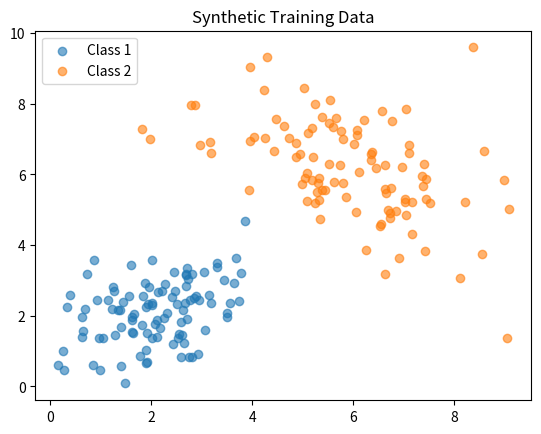

The matplotlib source for this figure:
import numpy as np
import matplotlib.pyplot as plt
from scipy.stats import multivariate_normal

# 1. Generate Synthetic Data (2 Classes)
np.random.seed(42)

# Class 1: Centered at (2,2) with some correlation
# Topic: Normal Distribution parameters (Slide 4)
mean1 = [2, 2]
cov1 = [[1, 0.5], [0.5, 1]]
X1 = np.random.multivariate_normal(mean1, cov1, 100)

# Class 2: Centered at (6,6) with different variance
mean2 = [6, 6]
cov2 = [[2, -0.8], [-0.8, 2]]
X2 = np.random.multivariate_normal(mean2, cov2, 100)

# Visualize
plt.scatter(X1[:,0], X1[:,1], alpha=0.6, label='Class 1')
plt.scatter(X2[:,0], X2[:,1], alpha=0.6, label='Class 2')
plt.legend()
plt.title("Synthetic Training Data")
plt.show()

def calculate_parameters(X):
    """
    Calculate the Mean vector and Covariance matrix for a dataset X.
    Topic: Appreciating Mean & Covariance (Slide 6 & 7)
    Args:
        X: numpy array of shape (N, 2)
    Returns:
        mean: numpy array of shape (2,)
        cov: numpy array of shape (2, 2)
    """
    # ---------------------------------------------------------
    # TODO: Use np.mean and np.cov to find parameters
    # Hint: np.cov expects rows as variables, so transpose X!
    
    mean = np.zeros(2) # Replace with code
    cov = np.eye(2)    # Replace with code
    
    # ---------------------------------------------------------
    return mean, cov

# Compute parameters for both classes
mean1_est, cov1_est = calculate_parameters(X1)
mean2_est, cov2_est = calculate_parameters(X2)

print(f"Class 1 Mean: {mean1_est}")
print(f"Class 2 Mean: {mean2_est}")

def predict_bayes(point, m1, c1, m2, c2, prior1=0.5, prior2=0.5):
    """
    Classify a new point using Bayes Rule.
    Topic: Bayesian Decision Rule (Slide 10)
    
    Rule: Choose Class 1 if P(x|C1)*P(C1) > P(x|C2)*P(C2)
    
    Args:
        point: [x, y] coordinate
        m1, c1: Parameters for Class 1
        m2, c2: Parameters for Class 2
        prior1, prior2: Prior probabilities
    Returns:
        Predicted class label (1 or 2)
    """
    # ---------------------------------------------------------
    # TODO: Implement the decision rule
    # 1. Calculate Likelihood P(x|C) using multivariate_normal.pdf() (Slide 4)
    # 2. Calculate Posterior term (Likelihood * Prior)
    # 3. Compare and return label
    
    # likelihood1 = 
    # likelihood2 = 
    
    # posterior1 = 
    # posterior2 = 
    
    # if ... : return 1
    # else: return 2
    # ---------------------------------------------------------
    pass

# Test on a new point
test_point = [4, 4]
prediction = predict_bayes(test_point, mean1_est, cov1_est, mean2_est, cov2_est)
print(f"Point {test_point} is classified as Class: {prediction}")

# Create a grid to visualize the Decision Boundary
# Topic: Optimal Bayesian Classifier (Slide 11)

# NOTE: This cell will only work after you implement predict_bayes above!

x_min, x_max = -2, 10
y_min, y_max = -2, 10
xx, yy = np.meshgrid(np.arange(x_min, x_max, 0.1),
                     np.arange(y_min, y_max, 0.1))

grid_points = np.c_[xx.ravel(), yy.ravel()]

try:
    Z = np.array([predict_bayes(pt, mean1_est, cov1_est, mean2_est, cov2_est) for pt in grid_points])
    Z = Z.reshape(xx.shape)

    plt.contourf(xx, yy, Z, alpha=0.3, cmap='coolwarm')
    plt.scatter(X1[:,0], X1[:,1], label='Class 1', edgecolors='k')
    plt.scatter(X2[:,0], X2[:,1], label='Class 2', edgecolors='k')
    plt.scatter(test_point[0], test_point[1], c='green', s=100, label='Test Point', marker='*')
    plt.title("Bayesian Decision Boundary")
    plt.legend()
    plt.show()
except Exception as e:
    print(f"Visualization failed. Did you implement predict_bayes yet? Error: {e}")
